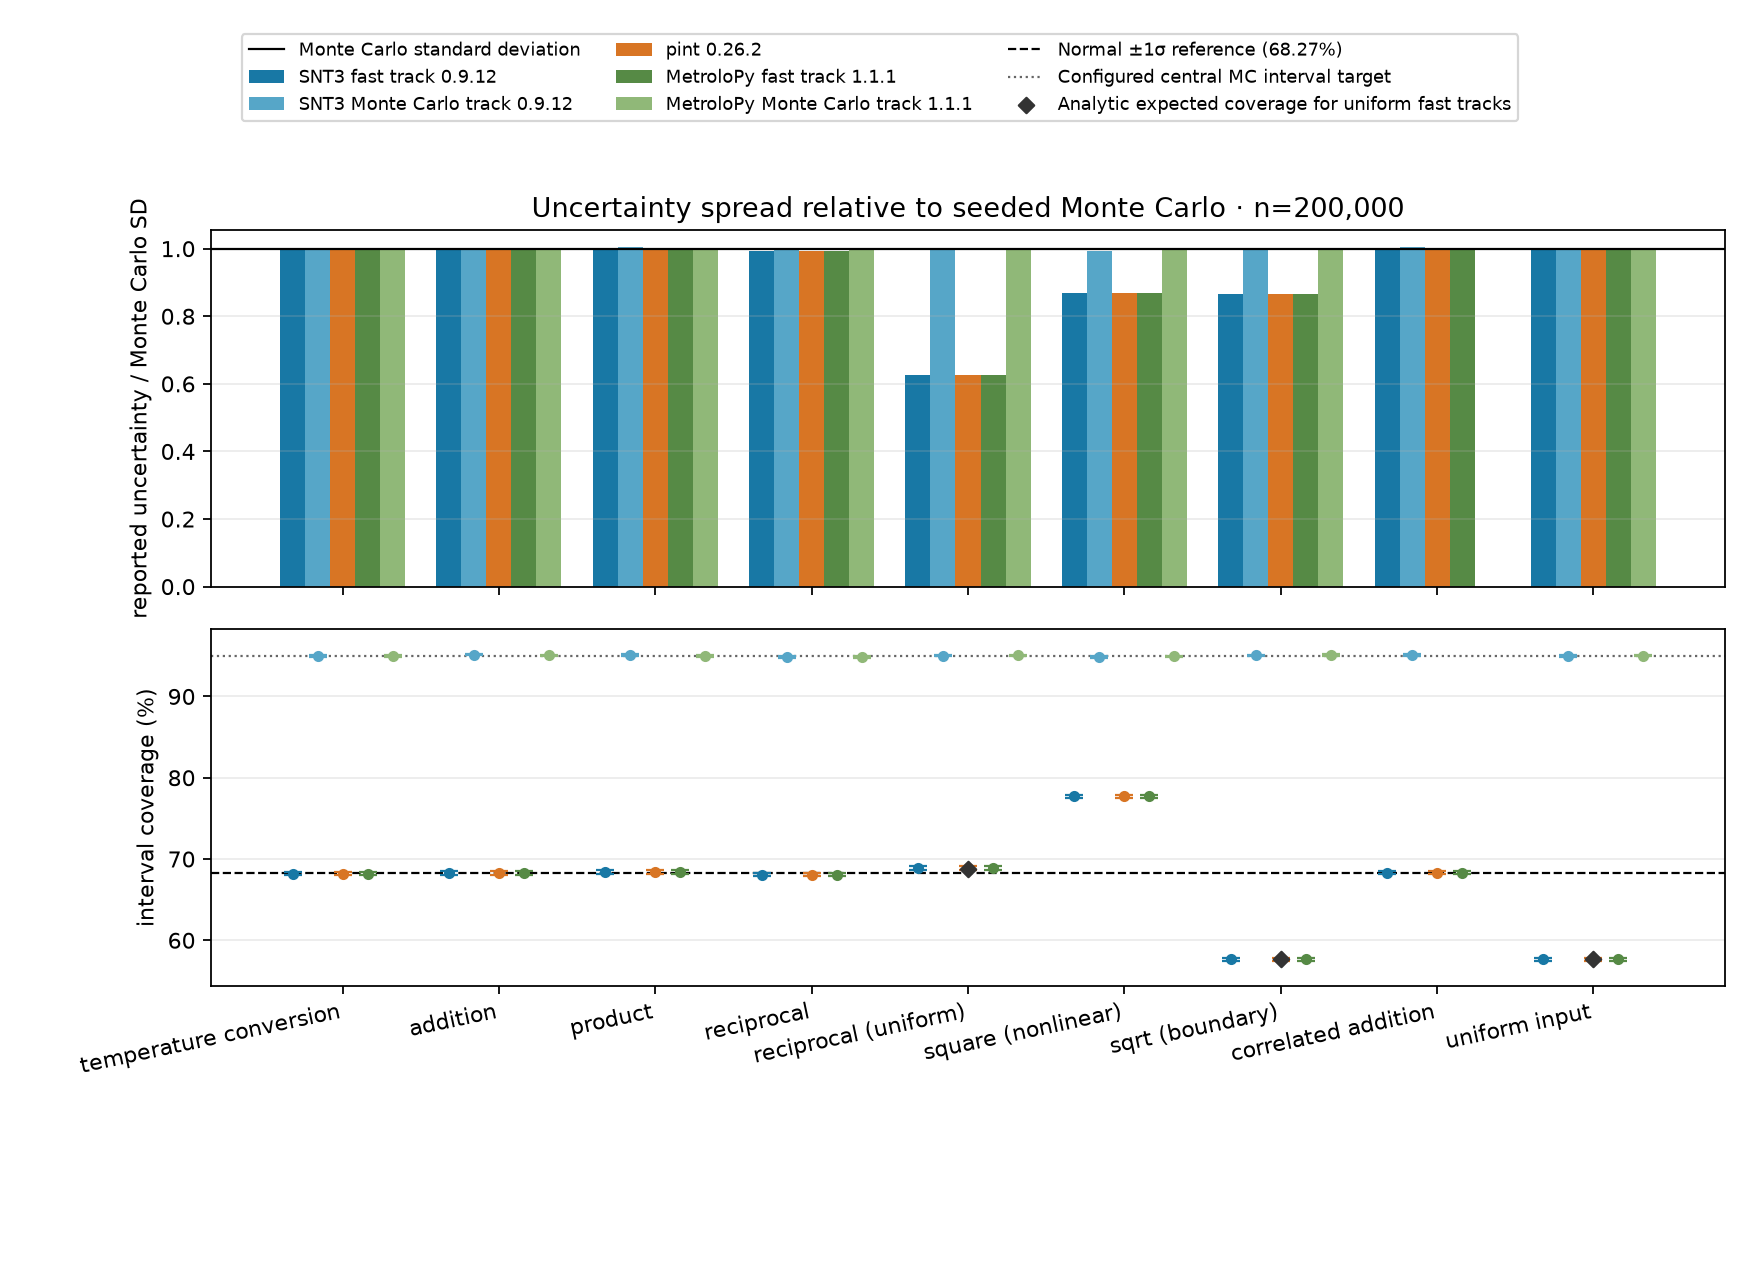

Source data for this figure (header and first rows):
case_id, library, status, model, sample_count, nominal, reported_uncertainty, reference_standard_deviation, monte_carlo_mean, monte_carlo_sd, mc_central_low, mc_central_high, reported_interval_low, reported_interval_high, mc_coverage, coverage_target, coverage_minus_target, nominal_minus_mc_mean, nominal_relative_bias, reported_uncertainty_minus_mc_sd, reported_uncertainty_relative_error, reference_sd_relative_error, unit, mc_reference_relative_error
linear_conversion, snt, ok, snt standard uncertainty, 200000, 68.0, 0.36, 0.36, 68, 0.3601, 67.29, 68.71, 67.64, 68.36, 0.6818, 0.6827, -0.0008745, -0.0002706, -3.9795406191698655e-06, -0.0001446, -0.0004015, 0.0, degF, 0.0004017
linear_conversion, pint, ok, pint standard uncertainty, 200000, 68, 0.36, 0.36, 68, 0.3601, 67.29, 68.71, 67.64, 68.36, 0.6818, 0.6827, -0.0008745, -0.0002706, -3.979540620214777e-06, -0.0001446, -0.0004015, -1.541976423090495e-16, degF, 0.0004017
linear_conversion, metrolopy, ok, metrolopy standard uncertainty, 200000, 68, 0.36, 0.36, 68, 0.3601, 67.29, 68.71, 67.64, 68.36, 0.6818, 0.6827, -0.0008745, -0.0002706, -3.979540620005795e-06, -0.0001446, -0.0004015, -1.541976423090495e-16, degF, 0.0004017
linear_conversion, snt_mc, ok, SNT3 Monte Carlo, 200000, 68, 0.3598, 0.36, 68, 0.3601, 67.29, 68.71, 67.29, 68.7, 0.95, 0.95, -2.4999999999941735e-05, -0.001342, -1.9737833373226314e-05, -0.000297, -0.0008248, -0.0004234, degF, 0.0004017
linear_conversion, metrolopy_mc, ok, MetroloPy Monte Carlo, 200000, 68, 0.3601, 0.36, 68, 0.3601, 67.29, 68.71, 67.29, 68.71, 0.95, 0.95, 0.0, -8.526512829121202e-14, -1.2538939555172145e-15, 0.0, 0.0, 0.0004017, degF, 0.0004017
addition, snt, ok, PUQ fast first-order uncertainty, 200000, 14.0, 0.3606, 0.3606, 14, 0.3603, 13.3, 14.71, 13.64, 14.36, 0.6827, 0.6827, -9.492137085898023e-06, -0.001228, -8.771402950893598e-05, 0.0002505, 0.0006952, 1.5396023240333545e-16, m, 0.0006947
addition, pint, ok, pint first-order standard uncertainty, 200000, 14.0, 0.3606, 0.3606, 14, 0.3603, 13.3, 14.71, 13.64, 14.36, 0.6827, 0.6827, -9.492137085898023e-06, -0.001228, -8.771402950893598e-05, 0.0002505, 0.0006952, 1.5396023240333545e-16, m, 0.0006947
addition, metrolopy, ok, metrolopy first-order standard uncertain…, 200000, 14.0, 0.3606, 0.3606, 14, 0.3603, 13.3, 14.71, 13.64, 14.36, 0.6827, 0.6827, -9.492137085898023e-06, -0.001228, -8.771402950893598e-05, 0.0002505, 0.0006952, 0.0, m, 0.0006947
addition, snt_mc, ok, SNT3 Monte Carlo, 200000, 14, 0.3615, 0.3606, 14, 0.3603, 13.3, 14.71, 13.29, 14.71, 0.9516, 0.95, 0.001615, -0.001718, -0.0001227, 0.001178, 0.00327, 0.002573, m, 0.0006947
addition, metrolopy_mc, ok, MetroloPy Monte Carlo, 200000, 14, 0.3597, 0.3606, 14, 0.3603, 13.3, 14.71, 13.3, 14.71, 0.9505, 0.95, 0.000465, -0.0007324, -5.2308516815539374e-05, -0.0005548, -0.00154, -0.002233, m, 0.0006947
product, snt, ok, PUQ fast first-order uncertainty, 200000, 40.0, 3.105, 3.105, 39.99, 3.099, 33.97, 46.13, 36.9, 43.1, 0.6841, 0.6827, 0.001381, 0.009298, 0.0002325, 0.00566, 0.001826, -0.0001867, m*s, 0.002009
product, pint, ok, pint first-order standard uncertainty, 200000, 40.0, 3.105, 3.105, 39.99, 3.099, 33.97, 46.13, 36.9, 43.1, 0.6841, 0.6827, 0.001381, 0.009298, 0.0002325, 0.00566, 0.001826, -0.0001867, m*s, 0.002009
product, metrolopy, ok, metrolopy first-order standard uncertain…, 200000, 40.0, 3.105, 3.105, 39.99, 3.099, 33.97, 46.13, 36.9, 43.1, 0.6841, 0.6827, 0.001381, 0.009298, 0.0002325, 0.00566, 0.001826, -0.0001867, m*s, 0.002009
product, snt_mc, ok, SNT3 Monte Carlo, 200000, 40, 3.111, 3.105, 39.99, 3.099, 33.97, 46.13, 33.95, 46.15, 0.9508, 0.95, 0.000775, 0.008284, 0.0002071, 0.01166, 0.003761, 0.001745, m*s, 0.002009
product, metrolopy_mc, ok, MetroloPy Monte Carlo, 200000, 40, 3.099, 3.105, 39.99, 3.099, 33.97, 46.13, 33.98, 46.13, 0.9497, 0.95, -0.00025, 0.0132, 0.0003301, -0.0003563, -0.000115, -0.002124, m*s, 0.002009
reciprocal, snt, ok, PUQ fast first-order uncertainty, 200000, 0.25, 0.00625, 0.00625, 0.2502, 0.006293, 0.2383, 0.263, 0.2437, 0.2562, 0.6808, 0.6827, -0.001864, -0.0001816, -0.000726, -4.347109654510503e-05, -0.006907, 0.0, 1/s, 0.006955
reciprocal, pint, ok, pint first-order standard uncertainty, 200000, 0.25, 0.00625, 0.00625, 0.2502, 0.006293, 0.2383, 0.263, 0.2437, 0.2562, 0.6808, 0.6827, -0.001864, -0.0001816, -0.000726, -4.347109654510503e-05, -0.006907, 0.0, 1/s, 0.006955
reciprocal, metrolopy, ok, metrolopy first-order standard uncertain…, 200000, 0.25, 0.00625, 0.00625, 0.2502, 0.006293, 0.2383, 0.263, 0.2437, 0.2562, 0.6808, 0.6827, -0.001864, -0.0001816, -0.000726, -4.347109654510503e-05, -0.006907, 0.0, 1/s, 0.006955
reciprocal, snt_mc, ok, SNT3 Monte Carlo, 200000, 0.2502, 0.006265, 0.00625, 0.2502, 0.006293, 0.2383, 0.263, 0.2384, 0.2629, 0.9486, 0.95, -0.0014, -6.549237651198858e-06, -2.6177931128671034e-05, -2.801625657809694e-05, -0.004452, 0.002473, 1/s, 0.006955
reciprocal, metrolopy_mc, ok, MetroloPy Monte Carlo, 200000, 0.2502, 0.006268, 0.00625, 0.2502, 0.006293, 0.2383, 0.263, 0.2383, 0.2629, 0.9485, 0.95, -0.001505, -2.966714537772086e-05, -0.0001186, -2.5183451736255844e-05, -0.004002, 0.002926, 1/s, 0.006955
reciprocal_uniform, snt, ok, snt first-order reciprocal propagation, 200000, 1.0, 0.4, 0.6371, 1.231, 0.6374, 0.6033, 2.927, 0.6, 1.4, 0.6891, 0.6873, 0.001773, -0.2314, -0.1879, -0.2374, -0.3725, -0.3722, 1/s, 0.0004491
reciprocal_uniform, pint, ok, pint first-order reciprocal propagation, 200000, 1.0, 0.4, 0.6371, 1.231, 0.6374, 0.6033, 2.927, 0.6, 1.4, 0.6891, 0.6873, 0.001773, -0.2314, -0.1879, -0.2374, -0.3725, -0.3722, 1/s, 0.0004491
reciprocal_uniform, metrolopy, ok, metrolopy first-order reciprocal propaga…, 200000, 1.0, 0.4, 0.6371, 1.231, 0.6374, 0.6033, 2.927, 0.6, 1.4, 0.6891, 0.6873, 0.001773, -0.2314, -0.1879, -0.2374, -0.3725, -0.3722, 1/s, 0.0004491
reciprocal_uniform, snt_mc, ok, SNT3 Monte Carlo, 200000, 1.231, 0.6369, 0.6371, 1.231, 0.6374, 0.6033, 2.927, 0.6031, 2.926, 0.9504, 0.95, 0.000375, -0.0004604, -0.0003739, -0.0004819, -0.0007561, -0.0003074, 1/s, 0.0004491
reciprocal_uniform, metrolopy_mc, ok, MetroloPy Monte Carlo, 200000, 1.233, 0.6372, 0.6371, 1.231, 0.6374, 0.6033, 2.927, 0.603, 2.926, 0.9506, 0.95, 0.000615, 0.001248, 0.001014, -0.0002622, -0.0004113, 3.753336303565735e-05, 1/s, 0.0004491
square_nonlinear, snt, ok, PUQ fast first-order uncertainty, 200000, 0.25, 0.4, 0.4596, 0.4106, 0.4609, 0.0007505, 1.659, -0.15, 0.65, 0.7772, 0.6827, 0.09448, -0.1606, -0.3911, -0.06091, -0.1322, -0.1296, m**2, 0.002928
square_nonlinear, pint, ok, pint first-order uncertainty, 200000, 0.25, 0.4, 0.4596, 0.4106, 0.4609, 0.0007505, 1.659, -0.15, 0.65, 0.7772, 0.6827, 0.09448, -0.1606, -0.3911, -0.06091, -0.1322, -0.1296, m**2, 0.002928
square_nonlinear, metrolopy, ok, metrolopy first-order uncertainty, 200000, 0.25, 0.4, 0.4596, 0.4106, 0.4609, 0.0007505, 1.659, -0.15, 0.65, 0.7772, 0.6827, 0.09448, -0.1606, -0.3911, -0.06091, -0.1322, -0.1296, m**2, 0.002928
square_nonlinear, snt_mc, ok, SNT3 Monte Carlo, 200000, 0.4087, 0.4573, 0.4596, 0.4106, 0.4609, 0.0007505, 1.659, 0.0007586, 1.641, 0.9487, 0.95, -0.00127, -0.001886, -0.004593, -0.00358, -0.007768, -0.004863, m**2, 0.002928
square_nonlinear, metrolopy_mc, ok, MetroloPy Monte Carlo, 200000, 0.4104, 0.46, 0.4596, 0.4106, 0.4609, 0.0007505, 1.659, 0.0007483, 1.649, 0.9494, 0.95, -0.00056, -0.0001315, -0.0003204, -0.000927, -0.002011, 0.0009107, m**2, 0.002928
sqrt_uniform_boundary, snt, ok, snt first-order square-root propagation, 200000, 1.0, 0.2887, 0.3333, 0.9429, 0.3336, 0.2247, 1.396, 0.7113, 1.289, 0.5766, 0.5774, -0.0007203, 0.05709, 0.06055, -0.04491, -0.1346, -0.134, m, 0.0007673
sqrt_uniform_boundary, pint, ok, pint first-order square-root propagation, 200000, 1.0, 0.2887, 0.3333, 0.9429, 0.3336, 0.2247, 1.396, 0.7113, 1.289, 0.5766, 0.5774, -0.0007203, 0.05709, 0.06055, -0.04491, -0.1346, -0.134, m, 0.0007673
sqrt_uniform_boundary, metrolopy, ok, metrolopy first-order square-root propag…, 200000, 1.0, 0.2887, 0.3333, 0.9429, 0.3336, 0.2247, 1.396, 0.7113, 1.289, 0.5766, 0.5774, -0.0007203, 0.05709, 0.06055, -0.04491, -0.1346, -0.134, m, 0.0007673
sqrt_uniform_boundary, snt_mc, ok, SNT3 Monte Carlo, 200000, 0.9432, 0.3332, 0.3333, 0.9429, 0.3336, 0.2247, 1.396, 0.2236, 1.396, 0.9507, 0.95, 0.000665, 0.0003194, 0.0003387, -0.0003624, -0.001087, -0.00032, m, 0.0007673
sqrt_uniform_boundary, metrolopy_mc, ok, MetroloPy Monte Carlo, 200000, 0.9424, 0.3336, 0.3333, 0.9429, 0.3336, 0.2247, 1.396, 0.2232, 1.397, 0.9509, 0.95, 0.00095, -0.0005215, -0.0005531, -1.587751399617643e-05, -4.759601966064374e-05, 0.0007197, m, 0.0007673
correlated_addition, snt, ok, snt correlated standard uncertainty, 200000, 14.0, 0.4754, 0.4754, 14, 0.4743, 13.07, 14.93, 13.52, 14.48, 0.6833, 0.6827, 0.0005655, -0.0002937, -2.098022137418576e-05, 0.001109, 0.002339, -2.335371684434713e-16, m, 0.002333
correlated_addition, pint, ok, pint correlated standard uncertainty, 200000, 14.0, 0.4754, 0.4754, 14, 0.4743, 13.07, 14.93, 13.52, 14.48, 0.6833, 0.6827, 0.0005655, -0.0002937, -2.098022137418576e-05, 0.001109, 0.002339, -1.1676858422173565e-16, m, 0.002333
correlated_addition, metrolopy, ok, metrolopy correlated standard uncertaint…, 200000, 14.0, 0.4754, 0.4754, 14, 0.4743, 13.07, 14.93, 13.52, 14.48, 0.6833, 0.6827, 0.0005655, -0.0002937, -2.098022137418576e-05, 0.001109, 0.002339, 0.0, m, 0.002333
correlated_addition, snt_mc, ok, SNT3 Monte Carlo, 200000, 14, 0.4761, 0.4754, 14, 0.4743, 13.07, 14.93, 13.07, 14.93, 0.9508, 0.95, 0.00079, -0.00136, -9.713610599393814e-05, 0.001845, 0.00389, 0.001548, m, 0.002333
rectangular_linear, snt, ok, snt first-order from standard deviation, 200000, 10.0, 0.2, 0.2, 10, 0.2001, 9.671, 10.33, 9.8, 10.2, 0.5764, 0.5774, -0.0009403, 0.0002537, 2.53667385497278e-05, -0.0001466, -0.0007323, 0.0, m, 0.0007329
rectangular_linear, pint, ok, pint first-order from standard deviation, 200000, 10.0, 0.2, 0.2, 10, 0.2001, 9.671, 10.33, 9.8, 10.2, 0.5764, 0.5774, -0.0009403, 0.0002537, 2.53667385497278e-05, -0.0001466, -0.0007323, 0.0, m, 0.0007329
rectangular_linear, metrolopy, ok, metrolopy first-order from standard devi…, 200000, 10.0, 0.2, 0.2, 10, 0.2001, 9.671, 10.33, 9.8, 10.2, 0.5764, 0.5774, -0.0009403, 0.0002537, 2.53667385497278e-05, -0.0001466, -0.0007323, 0.0, m, 0.0007329
rectangular_linear, snt_mc, ok, SNT3 Monte Carlo, 200000, 10, 0.1999, 0.2, 10, 0.2001, 9.671, 10.33, 9.671, 10.33, 0.9499, 0.95, -0.000115, 0.000502, 5.019777844390124e-05, -0.0002327, -0.001163, -0.0004305, m, 0.0007329
rectangular_linear, metrolopy_mc, ok, MetroloPy Monte Carlo, 200000, 10, 0.2002, 0.2, 10, 0.2001, 9.671, 10.33, 9.671, 10.33, 0.9502, 0.95, 0.000215, 3.276859691681011e-05, 3.276942814924074e-06, 9.480834530645188e-05, 0.0004737, 0.001207, m, 0.0007329
